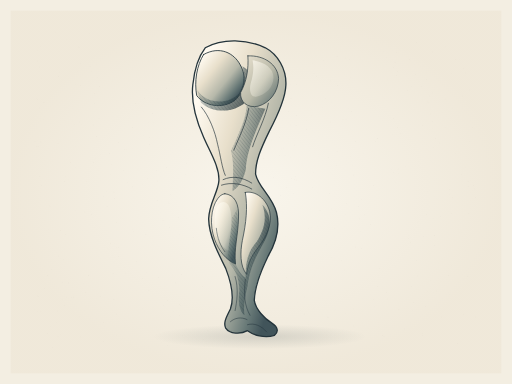
t = 0.00 s
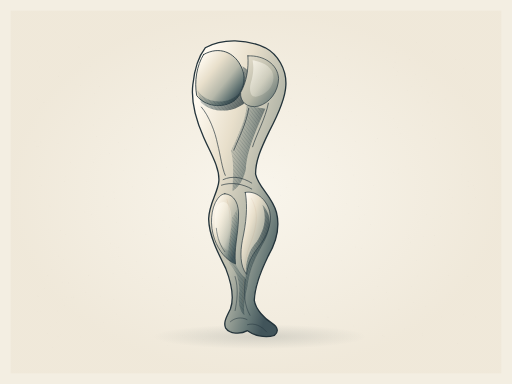
t = 1.37 s
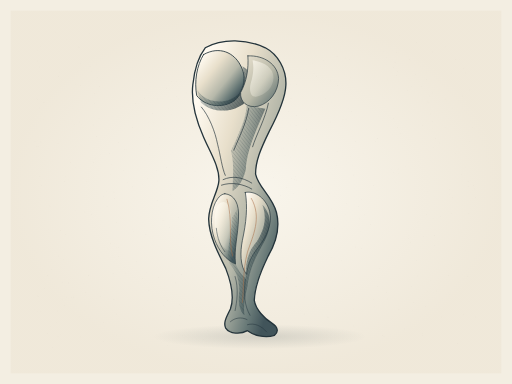
t = 2.28 s
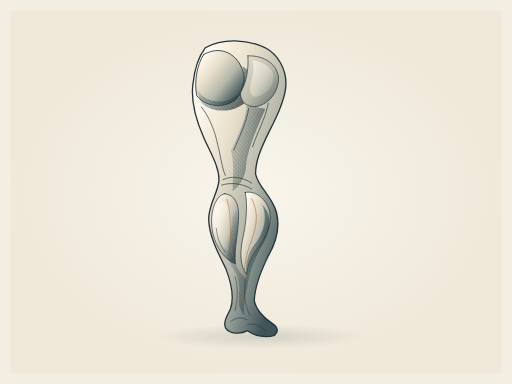
t = 3.62 s
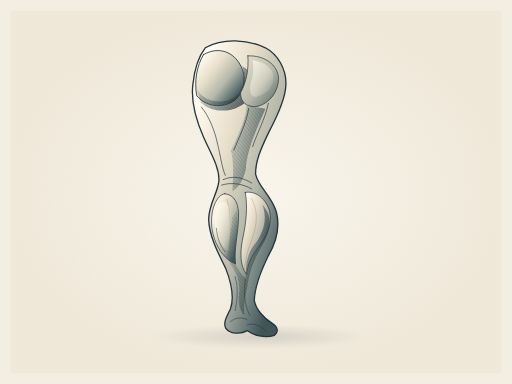
t = 4.87 s
t = 5.81 s: frame unchanged from t = 0.00 s, image omitted

The animated SVG that drew these frames (rendered in a browser with its animation timeline set to each time). Animation: 1 SMIL element (animate=1); one cycle of 7.00 s, repeats indefinitely.

<svg xmlns="http://www.w3.org/2000/svg" width="1200" height="900" viewBox="0 0 1200 900" role="img" aria-labelledby="title desc">
<title id="title">The descending tendon</title><desc id="desc">Original graphite, indigo and warm ivory anatomical drawing inspired by the form study in source photograph 105219.jpg. Native editable vector contours, tonal planes and crosshatching. Seven-second seamless anatomical study animation. An artistic study, not a clinical reference.</desc>
<defs>
<radialGradient id="paper"><stop stop-color="#fbf8f0"/><stop offset="1" stop-color="#eee6d6"/></radialGradient>
<linearGradient id="body" x1=".13" y1=".12" x2=".89" y2=".81" gradientUnits="objectBoundingBox"><stop stop-color="#fffaf0"/><stop offset=".32" stop-color="#e8dfcb"/><stop offset=".64" stop-color="#b6b8aa"/><stop offset=".87" stop-color="#697a78"/><stop offset="1" stop-color="#41545a"/></linearGradient>
<linearGradient id="body2" x1="0" y1="0" x2="1" y2="1"><stop stop-color="#ece4d2"/><stop offset=".55" stop-color="#b9b9a8"/><stop offset="1" stop-color="#506568"/></linearGradient>
<linearGradient id="shadow" x1="0" y1="0" x2="1" y2=".55"><stop stop-color="#5d716f" stop-opacity=".05"/><stop offset=".56" stop-color="#3f5659" stop-opacity=".55"/><stop offset="1" stop-color="#24343b" stop-opacity=".94"/></linearGradient>
<linearGradient id="light" x1="0" y1="0" x2="1" y2="1"><stop stop-color="#fffdf5" stop-opacity=".98"/><stop offset="1" stop-color="#fff9e8" stop-opacity=".05"/></linearGradient>
<linearGradient id="forefoot-tone" gradientUnits="userSpaceOnUse" x1="448" y1="336" x2="811" y2="655"><stop stop-color="#fffaf0"/><stop offset=".36" stop-color="#dddaca"/><stop offset=".73" stop-color="#9ca99f"/><stop offset="1" stop-color="#5b7072"/></linearGradient>
<linearGradient id="foot-tone" gradientUnits="userSpaceOnUse" x1="427" y1="400" x2="812" y2="645"><stop stop-color="#eee5d2"/><stop offset=".43" stop-color="#c7c9b9"/><stop offset="1" stop-color="#526a6b"/></linearGradient>
<radialGradient id="ground"><stop stop-color="#293b3f" stop-opacity=".15"/><stop offset="1" stop-color="#293b3f" stop-opacity="0"/></radialGradient>
</defs><rect width="1200" height="900" fill="#f3eee2"/><rect x="25" y="25" width="1150" height="850" fill="url(#paper)" opacity=".7"/><g id="paper-grain" fill="#665f50" opacity=".10"><circle cx="267" cy="702" r="0.6"/><circle cx="152" cy="716" r="0.45"/><circle cx="976" cy="610" r="0.35"/><circle cx="1015" cy="685" r="0.45"/><circle cx="855" cy="503" r="0.45"/><circle cx="375" cy="120" r="0.35"/><circle cx="926" cy="146" r="0.6"/><circle cx="671" cy="439" r="0.6"/><circle cx="965" cy="671" r="0.6"/><circle cx="829" cy="724" r="0.6"/><circle cx="149" cy="609" r="0.6"/><circle cx="516" cy="587" r="0.45"/><circle cx="209" cy="78" r="0.35"/><circle cx="819" cy="140" r="0.6"/><circle cx="540" cy="94" r="0.45"/><circle cx="800" cy="610" r="0.35"/><circle cx="124" cy="815" r="0.35"/><circle cx="526" cy="806" r="0.45"/><circle cx="545" cy="592" r="0.6"/><circle cx="697" cy="709" r="0.35"/><circle cx="659" cy="349" r="0.6"/><circle cx="496" cy="562" r="0.35"/><circle cx="516" cy="342" r="0.6"/><circle cx="178" cy="519" r="0.45"/><circle cx="294" cy="640" r="0.6"/><circle cx="85" cy="343" r="0.6"/><circle cx="569" cy="160" r="0.45"/><circle cx="346" cy="419" r="0.45"/><circle cx="140" cy="170" r="0.35"/><circle cx="211" cy="661" r="0.35"/><circle cx="1115" cy="743" r="0.35"/><circle cx="670" cy="555" r="0.35"/><circle cx="448" cy="626" r="0.45"/><circle cx="359" cy="286" r="0.35"/><circle cx="419" cy="509" r="0.6"/><circle cx="97" cy="435" r="0.45"/><circle cx="219" cy="646" r="0.35"/><circle cx="539" cy="245" r="0.45"/><circle cx="994" cy="393" r="0.35"/><circle cx="478" cy="163" r="0.45"/><circle cx="175" cy="292" r="0.35"/><circle cx="979" cy="647" r="0.6"/><circle cx="1097" cy="425" r="0.6"/><circle cx="652" cy="682" r="0.35"/><circle cx="483" cy="806" r="0.45"/><circle cx="89" cy="343" r="0.6"/><circle cx="136" cy="336" r="0.6"/><circle cx="990" cy="295" r="0.45"/><circle cx="811" cy="279" r="0.6"/><circle cx="820" cy="186" r="0.45"/><circle cx="1076" cy="140" r="0.45"/><circle cx="420" cy="739" r="0.6"/><circle cx="256" cy="360" r="0.6"/><circle cx="732" cy="107" r="0.45"/><circle cx="373" cy="114" r="0.6"/><circle cx="723" cy="536" r="0.6"/><circle cx="259" cy="570" r="0.6"/><circle cx="437" cy="218" r="0.6"/><circle cx="836" cy="762" r="0.35"/><circle cx="418" cy="232" r="0.35"/><circle cx="733" cy="148" r="0.35"/><circle cx="297" cy="350" r="0.45"/><circle cx="528" cy="171" r="0.35"/><circle cx="311" cy="438" r="0.6"/><circle cx="85" cy="230" r="0.45"/><circle cx="1058" cy="623" r="0.35"/><circle cx="223" cy="372" r="0.35"/><circle cx="885" cy="325" r="0.6"/><circle cx="198" cy="497" r="0.45"/><circle cx="628" cy="238" r="0.6"/><circle cx="141" cy="541" r="0.6"/><circle cx="496" cy="135" r="0.35"/><circle cx="589" cy="576" r="0.45"/><circle cx="1001" cy="449" r="0.35"/><circle cx="415" cy="185" r="0.35"/><circle cx="96" cy="333" r="0.6"/><circle cx="1062" cy="413" r="0.35"/><circle cx="391" cy="208" r="0.6"/><circle cx="1045" cy="108" r="0.35"/><circle cx="138" cy="600" r="0.6"/><circle cx="365" cy="116" r="0.6"/><circle cx="589" cy="672" r="0.45"/><circle cx="599" cy="631" r="0.35"/><circle cx="549" cy="571" r="0.45"/><circle cx="812" cy="477" r="0.45"/><circle cx="1087" cy="737" r="0.45"/><circle cx="208" cy="646" r="0.6"/><circle cx="1108" cy="299" r="0.45"/><circle cx="1097" cy="437" r="0.6"/><circle cx="319" cy="613" r="0.45"/><circle cx="221" cy="242" r="0.45"/><circle cx="966" cy="728" r="0.45"/><circle cx="821" cy="366" r="0.35"/><circle cx="1020" cy="324" r="0.6"/><circle cx="541" cy="515" r="0.6"/><circle cx="990" cy="786" r="0.6"/><circle cx="369" cy="369" r="0.35"/><circle cx="848" cy="582" r="0.6"/><circle cx="206" cy="302" r="0.35"/><circle cx="262" cy="385" r="0.6"/><circle cx="185" cy="110" r="0.6"/><circle cx="643" cy="312" r="0.35"/><circle cx="1100" cy="332" r="0.45"/><circle cx="790" cy="132" r="0.6"/><circle cx="393" cy="809" r="0.6"/><circle cx="249" cy="485" r="0.35"/><circle cx="725" cy="545" r="0.35"/><circle cx="785" cy="536" r="0.45"/><circle cx="597" cy="742" r="0.35"/><circle cx="1059" cy="501" r="0.45"/><circle cx="809" cy="136" r="0.6"/><circle cx="369" cy="470" r="0.6"/><circle cx="1073" cy="805" r="0.6"/><circle cx="318" cy="242" r="0.6"/><circle cx="93" cy="253" r="0.6"/><circle cx="434" cy="789" r="0.35"/><circle cx="555" cy="279" r="0.45"/><circle cx="235" cy="363" r="0.35"/><circle cx="1018" cy="576" r="0.35"/><circle cx="82" cy="726" r="0.35"/><circle cx="1034" cy="743" r="0.6"/><circle cx="745" cy="530" r="0.45"/><circle cx="402" cy="191" r="0.6"/><circle cx="343" cy="639" r="0.45"/><circle cx="1096" cy="648" r="0.6"/><circle cx="399" cy="456" r="0.45"/><circle cx="459" cy="186" r="0.35"/><circle cx="570" cy="123" r="0.6"/><circle cx="219" cy="380" r="0.6"/><circle cx="767" cy="653" r="0.35"/><circle cx="533" cy="176" r="0.45"/><circle cx="529" cy="394" r="0.45"/><circle cx="1090" cy="392" r="0.35"/><circle cx="421" cy="549" r="0.35"/><circle cx="227" cy="320" r="0.6"/><circle cx="189" cy="149" r="0.45"/><circle cx="665" cy="347" r="0.6"/><circle cx="173" cy="696" r="0.45"/><circle cx="671" cy="650" r="0.6"/><circle cx="1031" cy="335" r="0.45"/><circle cx="778" cy="603" r="0.45"/><circle cx="992" cy="554" r="0.45"/><circle cx="628" cy="498" r="0.35"/><circle cx="1003" cy="239" r="0.6"/><circle cx="562" cy="548" r="0.45"/><circle cx="729" cy="534" r="0.45"/><circle cx="454" cy="556" r="0.35"/><circle cx="104" cy="676" r="0.6"/><circle cx="709" cy="758" r="0.35"/><circle cx="735" cy="405" r="0.45"/><circle cx="842" cy="513" r="0.6"/><circle cx="103" cy="240" r="0.6"/><circle cx="852" cy="360" r="0.35"/><circle cx="998" cy="718" r="0.6"/><circle cx="932" cy="299" r="0.6"/><circle cx="1114" cy="463" r="0.45"/><circle cx="252" cy="484" r="0.35"/><circle cx="221" cy="219" r="0.45"/><circle cx="677" cy="262" r="0.45"/><circle cx="683" cy="419" r="0.6"/><circle cx="750" cy="494" r="0.6"/><circle cx="1009" cy="114" r="0.35"/><circle cx="313" cy="542" r="0.35"/><circle cx="1010" cy="658" r="0.35"/><circle cx="420" cy="714" r="0.6"/><circle cx="350" cy="323" r="0.45"/><circle cx="890" cy="630" r="0.6"/><circle cx="775" cy="286" r="0.45"/><circle cx="763" cy="231" r="0.45"/><circle cx="918" cy="397" r="0.35"/><circle cx="425" cy="644" r="0.6"/><circle cx="804" cy="280" r="0.45"/><circle cx="350" cy="338" r="0.6"/><circle cx="513" cy="444" r="0.6"/><circle cx="880" cy="331" r="0.45"/><circle cx="681" cy="728" r="0.35"/><circle cx="990" cy="781" r="0.45"/><circle cx="489" cy="541" r="0.45"/><circle cx="176" cy="393" r="0.45"/><circle cx="527" cy="368" r="0.6"/><circle cx="242" cy="800" r="0.45"/><circle cx="378" cy="803" r="0.45"/><circle cx="182" cy="168" r="0.45"/><circle cx="480" cy="404" r="0.35"/><circle cx="878" cy="718" r="0.35"/><circle cx="228" cy="182" r="0.45"/><circle cx="834" cy="331" r="0.6"/><circle cx="1100" cy="211" r="0.6"/><circle cx="89" cy="695" r="0.6"/><circle cx="92" cy="413" r="0.45"/><circle cx="269" cy="465" r="0.6"/><circle cx="875" cy="434" r="0.6"/><circle cx="617" cy="372" r="0.6"/><circle cx="250" cy="449" r="0.35"/><circle cx="1109" cy="435" r="0.6"/><circle cx="160" cy="663" r="0.6"/><circle cx="489" cy="456" r="0.45"/><circle cx="342" cy="550" r="0.6"/><circle cx="1054" cy="455" r="0.45"/><circle cx="933" cy="406" r="0.45"/><circle cx="773" cy="454" r="0.6"/><circle cx="969" cy="709" r="0.45"/><circle cx="299" cy="90" r="0.45"/><circle cx="768" cy="743" r="0.45"/><circle cx="236" cy="104" r="0.35"/><circle cx="535" cy="678" r="0.6"/><circle cx="788" cy="387" r="0.45"/><circle cx="195" cy="665" r="0.35"/><circle cx="581" cy="137" r="0.35"/><circle cx="335" cy="432" r="0.45"/><circle cx="314" cy="243" r="0.45"/><circle cx="958" cy="552" r="0.35"/><circle cx="790" cy="355" r="0.6"/><circle cx="635" cy="788" r="0.45"/><circle cx="273" cy="522" r="0.6"/><circle cx="425" cy="353" r="0.35"/><circle cx="694" cy="294" r="0.6"/><circle cx="1006" cy="225" r="0.35"/><circle cx="278" cy="602" r="0.6"/><circle cx="87" cy="731" r="0.45"/><circle cx="922" cy="159" r="0.6"/><circle cx="461" cy="282" r="0.35"/><circle cx="935" cy="725" r="0.6"/><circle cx="988" cy="202" r="0.45"/><circle cx="232" cy="278" r="0.6"/><circle cx="1014" cy="285" r="0.6"/><circle cx="142" cy="783" r="0.35"/><circle cx="531" cy="431" r="0.35"/><circle cx="957" cy="559" r="0.45"/><circle cx="593" cy="553" r="0.35"/><circle cx="926" cy="427" r="0.35"/><circle cx="476" cy="795" r="0.6"/><circle cx="299" cy="428" r="0.45"/><circle cx="528" cy="173" r="0.45"/><circle cx="1099" cy="500" r="0.6"/><circle cx="694" cy="672" r="0.6"/><circle cx="413" cy="227" r="0.45"/><circle cx="138" cy="179" r="0.6"/><circle cx="828" cy="410" r="0.6"/><circle cx="917" cy="113" r="0.35"/><circle cx="581" cy="262" r="0.35"/><circle cx="273" cy="786" r="0.45"/><circle cx="435" cy="409" r="0.35"/><circle cx="267" cy="450" r="0.6"/><circle cx="89" cy="119" r="0.35"/><circle cx="517" cy="774" r="0.45"/><circle cx="586" cy="810" r="0.35"/><circle cx="310" cy="537" r="0.35"/><circle cx="648" cy="542" r="0.45"/><circle cx="609" cy="632" r="0.45"/><circle cx="160" cy="421" r="0.45"/><circle cx="909" cy="187" r="0.35"/><circle cx="900" cy="789" r="0.6"/><circle cx="463" cy="501" r="0.45"/><circle cx="691" cy="340" r="0.45"/><circle cx="686" cy="363" r="0.35"/><circle cx="714" cy="736" r="0.45"/><circle cx="923" cy="404" r="0.45"/><circle cx="438" cy="384" r="0.6"/><circle cx="258" cy="408" r="0.35"/><circle cx="898" cy="121" r="0.45"/><circle cx="101" cy="280" r="0.35"/><circle cx="154" cy="414" r="0.45"/><circle cx="930" cy="177" r="0.45"/><circle cx="950" cy="390" r="0.35"/><circle cx="676" cy="166" r="0.6"/><circle cx="930" cy="123" r="0.35"/><circle cx="694" cy="198" r="0.45"/><circle cx="906" cy="686" r="0.6"/><circle cx="765" cy="574" r="0.45"/><circle cx="1059" cy="172" r="0.45"/><circle cx="906" cy="134" r="0.45"/><circle cx="787" cy="725" r="0.35"/><circle cx="696" cy="110" r="0.35"/><circle cx="962" cy="569" r="0.6"/><circle cx="425" cy="599" r="0.45"/><circle cx="424" cy="716" r="0.45"/><circle cx="200" cy="685" r="0.35"/><circle cx="884" cy="324" r="0.6"/><circle cx="683" cy="247" r="0.45"/><circle cx="713" cy="696" r="0.6"/><circle cx="745" cy="762" r="0.45"/><circle cx="688" cy="453" r="0.45"/><circle cx="978" cy="521" r="0.35"/><circle cx="384" cy="716" r="0.35"/><circle cx="321" cy="182" r="0.35"/><circle cx="776" cy="240" r="0.45"/><circle cx="235" cy="695" r="0.6"/><circle cx="693" cy="413" r="0.45"/><circle cx="636" cy="328" r="0.6"/><circle cx="1017" cy="511" r="0.35"/><circle cx="1018" cy="552" r="0.6"/><circle cx="668" cy="365" r="0.45"/><circle cx="722" cy="760" r="0.35"/><circle cx="659" cy="165" r="0.35"/><circle cx="507" cy="126" r="0.6"/><circle cx="1061" cy="462" r="0.45"/><circle cx="619" cy="353" r="0.45"/><circle cx="114" cy="537" r="0.35"/><circle cx="426" cy="386" r="0.35"/><circle cx="936" cy="83" r="0.45"/><circle cx="498" cy="175" r="0.45"/><circle cx="1084" cy="225" r="0.6"/><circle cx="548" cy="243" r="0.35"/><circle cx="844" cy="542" r="0.35"/><circle cx="437" cy="513" r="0.45"/><circle cx="487" cy="473" r="0.45"/><circle cx="616" cy="157" r="0.35"/><circle cx="493" cy="268" r="0.6"/><circle cx="383" cy="103" r="0.35"/><circle cx="774" cy="189" r="0.35"/><circle cx="487" cy="775" r="0.6"/><circle cx="156" cy="697" r="0.35"/><circle cx="475" cy="672" r="0.6"/><circle cx="565" cy="230" r="0.35"/><circle cx="869" cy="527" r="0.6"/><circle cx="133" cy="755" r="0.35"/><circle cx="396" cy="476" r="0.6"/><circle cx="88" cy="234" r="0.6"/><circle cx="791" cy="200" r="0.6"/><circle cx="632" cy="669" r="0.35"/><circle cx="821" cy="182" r="0.35"/><circle cx="546" cy="619" r="0.45"/><circle cx="117" cy="483" r="0.6"/><circle cx="121" cy="514" r="0.35"/><circle cx="1113" cy="443" r="0.6"/><circle cx="499" cy="482" r="0.45"/><circle cx="742" cy="180" r="0.6"/><circle cx="187" cy="741" r="0.35"/><circle cx="789" cy="495" r="0.45"/><circle cx="277" cy="334" r="0.6"/><circle cx="695" cy="270" r="0.6"/><circle cx="518" cy="124" r="0.35"/><circle cx="770" cy="370" r="0.6"/><circle cx="231" cy="766" r="0.35"/><circle cx="885" cy="672" r="0.6"/><circle cx="1044" cy="232" r="0.6"/><circle cx="844" cy="288" r="0.35"/><circle cx="1053" cy="444" r="0.45"/><circle cx="614" cy="237" r="0.35"/><circle cx="637" cy="667" r="0.35"/><circle cx="512" cy="374" r="0.45"/><circle cx="413" cy="190" r="0.35"/><circle cx="908" cy="701" r="0.6"/><circle cx="367" cy="399" r="0.35"/><circle cx="290" cy="399" r="0.45"/><circle cx="220" cy="293" r="0.6"/><circle cx="1052" cy="645" r="0.6"/><circle cx="456" cy="226" r="0.35"/><circle cx="557" cy="583" r="0.6"/><circle cx="976" cy="99" r="0.6"/><circle cx="1082" cy="409" r="0.35"/><circle cx="824" cy="261" r="0.6"/><circle cx="974" cy="117" r="0.35"/><circle cx="1024" cy="682" r="0.45"/><circle cx="848" cy="467" r="0.45"/><circle cx="691" cy="420" r="0.6"/><circle cx="655" cy="364" r="0.6"/><circle cx="278" cy="580" r="0.45"/><circle cx="349" cy="681" r="0.6"/><circle cx="545" cy="729" r="0.35"/><circle cx="680" cy="370" r="0.35"/><circle cx="310" cy="299" r="0.6"/><circle cx="129" cy="76" r="0.45"/><circle cx="572" cy="466" r="0.35"/><circle cx="82" cy="331" r="0.45"/><circle cx="807" cy="633" r="0.6"/><circle cx="612" cy="381" r="0.35"/><circle cx="965" cy="202" r="0.6"/><circle cx="948" cy="771" r="0.45"/><circle cx="778" cy="490" r="0.45"/><circle cx="111" cy="781" r="0.6"/><circle cx="649" cy="506" r="0.45"/><circle cx="645" cy="532" r="0.45"/><circle cx="694" cy="422" r="0.6"/><circle cx="1053" cy="691" r="0.35"/><circle cx="718" cy="282" r="0.35"/><circle cx="624" cy="254" r="0.45"/><circle cx="399" cy="741" r="0.35"/><circle cx="135" cy="729" r="0.45"/><circle cx="112" cy="646" r="0.6"/><circle cx="192" cy="292" r="0.35"/><circle cx="291" cy="351" r="0.35"/><circle cx="274" cy="736" r="0.6"/><circle cx="504" cy="618" r="0.6"/><circle cx="621" cy="455" r="0.35"/><circle cx="396" cy="255" r="0.45"/><circle cx="931" cy="167" r="0.6"/><circle cx="269" cy="571" r="0.35"/><circle cx="287" cy="165" r="0.35"/><circle cx="933" cy="396" r="0.6"/><circle cx="457" cy="401" r="0.45"/><circle cx="215" cy="168" r="0.35"/><circle cx="921" cy="316" r="0.45"/><circle cx="584" cy="279" r="0.45"/><circle cx="87" cy="143" r="0.6"/><circle cx="922" cy="277" r="0.6"/><circle cx="769" cy="744" r="0.6"/><circle cx="613" cy="545" r="0.45"/><circle cx="203" cy="425" r="0.45"/><circle cx="121" cy="631" r="0.45"/><circle cx="391" cy="392" r="0.6"/><circle cx="609" cy="501" r="0.45"/><circle cx="399" cy="233" r="0.45"/><circle cx="1068" cy="139" r="0.45"/><circle cx="339" cy="231" r="0.6"/><circle cx="1002" cy="683" r="0.45"/><circle cx="406" cy="730" r="0.35"/><circle cx="975" cy="339" r="0.35"/><circle cx="95" cy="108" r="0.45"/><circle cx="370" cy="232" r="0.35"/><circle cx="211" cy="156" r="0.6"/><circle cx="841" cy="484" r="0.6"/><circle cx="894" cy="190" r="0.35"/><circle cx="678" cy="680" r="0.35"/><circle cx="748" cy="802" r="0.45"/><circle cx="119" cy="765" r="0.45"/><circle cx="234" cy="202" r="0.6"/><circle cx="1014" cy="300" r="0.35"/><circle cx="393" cy="704" r="0.6"/><circle cx="93" cy="157" r="0.6"/><circle cx="809" cy="503" r="0.35"/><circle cx="641" cy="416" r="0.6"/><circle cx="722" cy="766" r="0.35"/><circle cx="1013" cy="218" r="0.35"/><circle cx="999" cy="503" r="0.6"/><circle cx="955" cy="212" r="0.6"/><circle cx="939" cy="312" r="0.45"/><circle cx="1017" cy="345" r="0.45"/><circle cx="129" cy="195" r="0.35"/><circle cx="693" cy="636" r="0.6"/><circle cx="817" cy="254" r="0.35"/><circle cx="1091" cy="171" r="0.6"/><circle cx="556" cy="408" r="0.35"/><circle cx="265" cy="641" r="0.6"/><circle cx="886" cy="376" r="0.45"/><circle cx="665" cy="200" r="0.45"/><circle cx="583" cy="457" r="0.35"/><circle cx="1092" cy="588" r="0.45"/><circle cx="490" cy="77" r="0.45"/><circle cx="826" cy="387" r="0.35"/><circle cx="719" cy="304" r="0.6"/><circle cx="147" cy="701" r="0.45"/><circle cx="828" cy="764" r="0.45"/><circle cx="177" cy="343" r="0.35"/><circle cx="482" cy="360" r="0.45"/><circle cx="810" cy="735" r="0.45"/><circle cx="658" cy="458" r="0.6"/><circle cx="750" cy="494" r="0.45"/><circle cx="152" cy="426" r="0.6"/><circle cx="720" cy="205" r="0.35"/><circle cx="146" cy="662" r="0.45"/><circle cx="429" cy="147" r="0.45"/><circle cx="682" cy="230" r="0.6"/><circle cx="186" cy="286" r="0.6"/><circle cx="472" cy="189" r="0.6"/><circle cx="597" cy="205" r="0.6"/><circle cx="818" cy="274" r="0.45"/><circle cx="132" cy="444" r="0.35"/><circle cx="649" cy="663" r="0.6"/><circle cx="897" cy="787" r="0.45"/><circle cx="637" cy="815" r="0.45"/><circle cx="730" cy="271" r="0.45"/><circle cx="411" cy="663" r="0.6"/><circle cx="636" cy="87" r="0.35"/><circle cx="188" cy="201" r="0.35"/><circle cx="402" cy="268" r="0.35"/><circle cx="681" cy="293" r="0.6"/><circle cx="655" cy="323" r="0.6"/><circle cx="366" cy="108" r="0.35"/><circle cx="136" cy="788" r="0.45"/><circle cx="924" cy="468" r="0.35"/><circle cx="959" cy="139" r="0.6"/><circle cx="214" cy="502" r="0.6"/><circle cx="243" cy="755" r="0.6"/><circle cx="735" cy="724" r="0.35"/><circle cx="322" cy="792" r="0.35"/><circle cx="95" cy="731" r="0.35"/><circle cx="348" cy="288" r="0.35"/><circle cx="475" cy="70" r="0.45"/><circle cx="190" cy="156" r="0.35"/><circle cx="606" cy="779" r="0.35"/><circle cx="745" cy="451" r="0.35"/><circle cx="243" cy="460" r="0.45"/><circle cx="705" cy="727" r="0.35"/><circle cx="156" cy="92" r="0.35"/><circle cx="379" cy="286" r="0.35"/><circle cx="1067" cy="359" r="0.45"/><circle cx="732" cy="439" r="0.45"/><circle cx="602" cy="262" r="0.45"/><circle cx="382" cy="516" r="0.6"/><circle cx="358" cy="116" r="0.45"/><circle cx="1045" cy="298" r="0.35"/><circle cx="1060" cy="254" r="0.35"/><circle cx="89" cy="692" r="0.35"/><circle cx="178" cy="493" r="0.45"/><circle cx="655" cy="259" r="0.35"/><circle cx="875" cy="702" r="0.45"/><circle cx="427" cy="786" r="0.6"/><circle cx="973" cy="174" r="0.6"/><circle cx="1009" cy="267" r="0.6"/><circle cx="525" cy="317" r="0.45"/><circle cx="372" cy="650" r="0.6"/><circle cx="1081" cy="544" r="0.45"/><circle cx="334" cy="652" r="0.45"/><circle cx="358" cy="266" r="0.6"/><circle cx="495" cy="245" r="0.35"/><circle cx="1000" cy="187" r="0.45"/><circle cx="251" cy="582" r="0.45"/><circle cx="164" cy="192" r="0.35"/><circle cx="709" cy="213" r="0.35"/><circle cx="394" cy="109" r="0.35"/><circle cx="480" cy="216" r="0.35"/><circle cx="178" cy="198" r="0.35"/><circle cx="343" cy="209" r="0.45"/><circle cx="477" cy="523" r="0.35"/><circle cx="758" cy="141" r="0.6"/><circle cx="652" cy="513" r="0.6"/><circle cx="370" cy="424" r="0.6"/><circle cx="528" cy="239" r="0.45"/><circle cx="97" cy="184" r="0.35"/><circle cx="627" cy="588" r="0.35"/><circle cx="681" cy="245" r="0.35"/><circle cx="532" cy="127" r="0.35"/><circle cx="333" cy="722" r="0.35"/><circle cx="736" cy="173" r="0.45"/><circle cx="153" cy="549" r="0.35"/><circle cx="337" cy="261" r="0.35"/><circle cx="188" cy="790" r="0.6"/><circle cx="757" cy="252" r="0.35"/><circle cx="336" cy="318" r="0.35"/><circle cx="167" cy="698" r="0.6"/><circle cx="272" cy="580" r="0.45"/><circle cx="742" cy="809" r="0.45"/><circle cx="579" cy="374" r="0.45"/><circle cx="1032" cy="507" r="0.45"/><circle cx="667" cy="786" r="0.45"/><circle cx="677" cy="206" r="0.6"/><circle cx="447" cy="176" r="0.6"/><circle cx="833" cy="579" r="0.45"/><circle cx="407" cy="103" r="0.45"/><circle cx="968" cy="107" r="0.35"/><circle cx="1019" cy="551" r="0.45"/><circle cx="562" cy="247" r="0.6"/><circle cx="807" cy="277" r="0.35"/><circle cx="397" cy="534" r="0.6"/><circle cx="1086" cy="161" r="0.45"/><circle cx="1014" cy="122" r="0.6"/><circle cx="680" cy="197" r="0.35"/><circle cx="166" cy="381" r="0.6"/></g><g id="original-anatomical-illustration"><ellipse cx="609" cy="789" rx="251" ry="29" fill="url(#ground)"/><path d="M481 112 C522 89 580 92 622 112 C650 127 672 161 670 200 C669 233 650 272 631 308 C610 351 599 378 599 408 C606 440 638 460 648 498 C657 534 648 567 628 601 C611 636 597 670 596 704 C599 725 620 747 638 758 C651 766 654 778 643 786 C620 794 594 785 580 775 C564 784 538 783 529 769 C522 756 533 739 540 724 C551 694 541 660 529 629 C508 587 490 551 489 513 C490 477 511 451 513 424 C515 392 492 356 477 321 C458 278 447 239 452 198 C456 159 464 134 481 112Z" fill="url(#body)" stroke="#24343b" stroke-width="3.1" opacity="1" stroke-linecap="round" stroke-linejoin="round" /><path d="M477 128 C515 106 549 125 563 152 C579 179 574 213 551 235 C520 257 479 248 461 224 C455 191 461 154 477 128Z" fill="url(#body)" stroke="#24343b" stroke-width="2" opacity="1" stroke-linecap="round" stroke-linejoin="round" /><path d="M462 211 C485 246 536 245 560 219 C573 197 574 175 568 155 C595 170 602 196 589 223 C568 261 505 273 471 240Z" fill="url(#shadow)" stroke="none" stroke-width="0" opacity="0.78" stroke-linecap="round" stroke-linejoin="round" /><defs><clipPath id="hatch-37"><path d="M462 211 C485 246 536 245 560 219 C573 197 574 175 568 155 C595 170 602 196 589 223 C568 261 505 273 471 240Z"/></clipPath></defs><g clip-path="url(#hatch-37)" opacity="0.42" stroke="#24343b" fill="none" stroke-width=".85"><path d="M333 150 Q380.5 210.0 435.5 275"/><path d="M341 150 Q388.5 210.0 443.5 275"/><path d="M349 150 Q396.5 210.0 451.5 275"/><path d="M357 150 Q404.5 210.0 459.5 275"/><path d="M365 150 Q412.5 210.0 467.5 275"/><path d="M373 150 Q420.5 210.0 475.5 275"/><path d="M381 150 Q428.5 210.0 483.5 275"/><path d="M389 150 Q436.5 210.0 491.5 275"/><path d="M397 150 Q444.5 210.0 499.5 275"/><path d="M405 150 Q452.5 210.0 507.5 275"/><path d="M413 150 Q460.5 210.0 515.5 275"/><path d="M421 150 Q468.5 210.0 523.5 275"/><path d="M429 150 Q476.5 210.0 531.5 275"/><path d="M437 150 Q484.5 210.0 539.5 275"/><path d="M445 150 Q492.5 210.0 547.5 275"/><path d="M453 150 Q500.5 210.0 555.5 275"/><path d="M461 150 Q508.5 210.0 563.5 275"/><path d="M469 150 Q516.5 210.0 571.5 275"/><path d="M477 150 Q524.5 210.0 579.5 275"/><path d="M485 150 Q532.5 210.0 587.5 275"/><path d="M493 150 Q540.5 210.0 595.5 275"/><path d="M501 150 Q548.5 210.0 603.5 275"/><path d="M509 150 Q556.5 210.0 611.5 275"/><path d="M517 150 Q564.5 210.0 619.5 275"/><path d="M525 150 Q572.5 210.0 627.5 275"/><path d="M533 150 Q580.5 210.0 635.5 275"/><path d="M541 150 Q588.5 210.0 643.5 275"/><path d="M549 150 Q596.5 210.0 651.5 275"/><path d="M557 150 Q604.5 210.0 659.5 275"/><path d="M565 150 Q612.5 210.0 667.5 275"/><path d="M573 150 Q620.5 210.0 675.5 275"/><path d="M581 150 Q628.5 210.0 683.5 275"/><path d="M589 150 Q636.5 210.0 691.5 275"/><path d="M597 150 Q644.5 210.0 699.5 275"/><path d="M605 150 Q652.5 210.0 707.5 275"/><path d="M613 150 Q660.5 210.0 715.5 275"/><path d="M621 150 Q668.5 210.0 723.5 275"/><path d="M629 150 Q676.5 210.0 731.5 275"/><path d="M637 150 Q684.5 210.0 739.5 275"/><path d="M645 150 Q692.5 210.0 747.5 275"/><path d="M653 150 Q700.5 210.0 755.5 275"/><path d="M661 150 Q708.5 210.0 763.5 275"/><path d="M669 150 Q716.5 210.0 771.5 275"/><path d="M677 150 Q724.5 210.0 779.5 275"/><path d="M685 150 Q732.5 210.0 787.5 275"/><path d="M693 150 Q740.5 210.0 795.5 275"/><path d="M701 150 Q748.5 210.0 803.5 275"/><path d="M709 150 Q756.5 210.0 811.5 275"/><path d="M717 150 Q764.5 210.0 819.5 275"/><path d="M725 150 Q772.5 210.0 827.5 275"/></g><path d="M581 131 C619 129 651 151 653 184 C652 215 633 241 605 249 C580 254 562 239 564 217 C578 191 583 162 581 131Z" fill="url(#body2)" stroke="#24343b" stroke-width="1.6" opacity="1" stroke-linecap="round" stroke-linejoin="round" /><path d="M592 141 C619 145 641 159 641 182 C640 205 624 221 600 227 C583 227 584 204 590 187 C594 171 595 155 592 141Z" fill="url(#light)" stroke="none" stroke-width="0" opacity="0.7" stroke-linecap="round" stroke-linejoin="round" /><path d="M622 255 C599 308 578 353 576 398 C570 423 559 439 545 448 C546 410 549 379 541 354 C559 315 578 275 578 247Z" fill="url(#shadow)" stroke="none" stroke-width="0" opacity="0.74" stroke-linecap="round" stroke-linejoin="round" /><defs><clipPath id="hatch-38"><path d="M622 255 C599 308 578 353 576 398 C570 423 559 439 545 448 C546 410 549 379 541 354 C559 315 578 275 578 247Z"/></clipPath></defs><g clip-path="url(#hatch-38)" opacity="0.42" stroke="#24343b" fill="none" stroke-width=".85"><path d="M315 240 Q398.6 345.6 495.4 460"/><path d="M323 240 Q406.6 345.6 503.4 460"/><path d="M331 240 Q414.6 345.6 511.4 460"/><path d="M339 240 Q422.6 345.6 519.4 460"/><path d="M347 240 Q430.6 345.6 527.4 460"/><path d="M355 240 Q438.6 345.6 535.4 460"/><path d="M363 240 Q446.6 345.6 543.4 460"/><path d="M371 240 Q454.6 345.6 551.4 460"/><path d="M379 240 Q462.6 345.6 559.4 460"/><path d="M387 240 Q470.6 345.6 567.4 460"/><path d="M395 240 Q478.6 345.6 575.4 460"/><path d="M403 240 Q486.6 345.6 583.4 460"/><path d="M411 240 Q494.6 345.6 591.4 460"/><path d="M419 240 Q502.6 345.6 599.4 460"/><path d="M427 240 Q510.6 345.6 607.4 460"/><path d="M435 240 Q518.6 345.6 615.4 460"/><path d="M443 240 Q526.6 345.6 623.4 460"/><path d="M451 240 Q534.6 345.6 631.4 460"/><path d="M459 240 Q542.6 345.6 639.4 460"/><path d="M467 240 Q550.6 345.6 647.4 460"/><path d="M475 240 Q558.6 345.6 655.4 460"/><path d="M483 240 Q566.6 345.6 663.4 460"/><path d="M491 240 Q574.6 345.6 671.4 460"/><path d="M499 240 Q582.6 345.6 679.4 460"/><path d="M507 240 Q590.6 345.6 687.4 460"/><path d="M515 240 Q598.6 345.6 695.4 460"/><path d="M523 240 Q606.6 345.6 703.4 460"/><path d="M531 240 Q614.6 345.6 711.4 460"/><path d="M539 240 Q622.6 345.6 719.4 460"/><path d="M547 240 Q630.6 345.6 727.4 460"/><path d="M555 240 Q638.6 345.6 735.4 460"/><path d="M563 240 Q646.6 345.6 743.4 460"/><path d="M571 240 Q654.6 345.6 751.4 460"/><path d="M579 240 Q662.6 345.6 759.4 460"/><path d="M587 240 Q670.6 345.6 767.4 460"/><path d="M595 240 Q678.6 345.6 775.4 460"/><path d="M603 240 Q686.6 345.6 783.4 460"/><path d="M611 240 Q694.6 345.6 791.4 460"/><path d="M619 240 Q702.6 345.6 799.4 460"/><path d="M627 240 Q710.6 345.6 807.4 460"/><path d="M635 240 Q718.6 345.6 815.4 460"/><path d="M643 240 Q726.6 345.6 823.4 460"/><path d="M651 240 Q734.6 345.6 831.4 460"/><path d="M659 240 Q742.6 345.6 839.4 460"/><path d="M667 240 Q750.6 345.6 847.4 460"/><path d="M675 240 Q758.6 345.6 855.4 460"/><path d="M683 240 Q766.6 345.6 863.4 460"/><path d="M691 240 Q774.6 345.6 871.4 460"/><path d="M699 240 Q782.6 345.6 879.4 460"/><path d="M707 240 Q790.6 345.6 887.4 460"/><path d="M715 240 Q798.6 345.6 895.4 460"/><path d="M723 240 Q806.6 345.6 903.4 460"/><path d="M731 240 Q814.6 345.6 911.4 460"/><path d="M739 240 Q822.6 345.6 919.4 460"/><path d="M747 240 Q830.6 345.6 927.4 460"/><path d="M755 240 Q838.6 345.6 935.4 460"/><path d="M763 240 Q846.6 345.6 943.4 460"/><path d="M771 240 Q854.6 345.6 951.4 460"/><path d="M779 240 Q862.6 345.6 959.4 460"/><path d="M787 240 Q870.6 345.6 967.4 460"/><path d="M795 240 Q878.6 345.6 975.4 460"/><path d="M803 240 Q886.6 345.6 983.4 460"/><path d="M811 240 Q894.6 345.6 991.4 460"/><path d="M819 240 Q902.6 345.6 999.4 460"/><path d="M827 240 Q910.6 345.6 1007.4 460"/><path d="M835 240 Q918.6 345.6 1015.4 460"/><path d="M843 240 Q926.6 345.6 1023.4 460"/><path d="M851 240 Q934.6 345.6 1031.4 460"/></g><path d="M472 251 C490 272 504 308 510 338 C517 365 520 393 528 411" fill="none" stroke="#24343b" stroke-width="2.1" opacity="0.73" stroke-linecap="round" stroke-linejoin="round" /><path d="M583 254 C577 291 560 322 548 352" fill="none" stroke="#24343b" stroke-width="2.1" opacity="0.73" stroke-linecap="round" stroke-linejoin="round" /><path d="M629 242 C622 278 601 315 592 344" fill="none" stroke="#24343b" stroke-width="2.1" opacity="0.73" stroke-linecap="round" stroke-linejoin="round" /><path d="M523 421 C545 411 567 415 590 429" fill="none" stroke="#24343b" stroke-width="2.1" opacity="0.73" stroke-linecap="round" stroke-linejoin="round" /><path d="M519 434 C542 426 570 431 590 443" fill="none" stroke="#24343b" stroke-width="2.1" opacity="0.73" stroke-linecap="round" stroke-linejoin="round" /><path d="M527 454 C550 456 561 478 559 511 C558 552 548 583 552 619 C531 610 513 589 503 561 C491 528 494 488 510 466 C515 459 520 455 527 454Z" fill="url(#body)" stroke="#24343b" stroke-width="1.6" opacity="1" stroke-linecap="round" stroke-linejoin="round" /><path d="M575 451 C600 446 624 467 632 495 C639 523 625 555 605 580 C587 603 581 619 578 643 C562 624 563 590 568 564 C577 522 581 486 575 451Z" fill="url(#body)" stroke="#24343b" stroke-width="1.6" opacity="1" stroke-linecap="round" stroke-linejoin="round" /><path d="M555 492 C561 534 547 580 552 619 C561 638 568 647 576 651 C574 607 586 584 602 566 C620 538 626 511 615 480 C641 507 634 543 615 574 C596 608 585 633 580 671 C574 698 570 717 573 739 C559 726 558 705 561 680 C560 651 553 636 539 619 C527 595 544 544 543 512Z" fill="url(#shadow)" stroke="none" stroke-width="0" opacity="0.8" stroke-linecap="round" stroke-linejoin="round" /><defs><clipPath id="hatch-39"><path d="M555 492 C561 534 547 580 552 619 C561 638 568 647 576 651 C574 607 586 584 602 566 C620 538 626 511 615 480 C641 507 634 543 615 574 C596 608 585 633 580 671 C574 698 570 717 573 739 C559 726 558 705 561 680 C560 651 553 636 539 619 C527 595 544 544 543 512Z"/></clipPath></defs><g clip-path="url(#hatch-39)" opacity="0.42" stroke="#24343b" fill="none" stroke-width=".85"><path d="M273 480 Q372.94 606.24 488.65999999999997 743"/><path d="M281 480 Q380.94 606.24 496.65999999999997 743"/><path d="M289 480 Q388.94 606.24 504.65999999999997 743"/><path d="M297 480 Q396.94 606.24 512.66 743"/><path d="M305 480 Q404.94 606.24 520.66 743"/><path d="M313 480 Q412.94 606.24 528.66 743"/><path d="M321 480 Q420.94 606.24 536.66 743"/><path d="M329 480 Q428.94 606.24 544.66 743"/><path d="M337 480 Q436.94 606.24 552.66 743"/><path d="M345 480 Q444.94 606.24 560.66 743"/><path d="M353 480 Q452.94 606.24 568.66 743"/><path d="M361 480 Q460.94 606.24 576.66 743"/><path d="M369 480 Q468.94 606.24 584.66 743"/><path d="M377 480 Q476.94 606.24 592.66 743"/><path d="M385 480 Q484.94 606.24 600.66 743"/><path d="M393 480 Q492.94 606.24 608.66 743"/><path d="M401 480 Q500.94 606.24 616.66 743"/><path d="M409 480 Q508.94 606.24 624.66 743"/><path d="M417 480 Q516.94 606.24 632.66 743"/><path d="M425 480 Q524.94 606.24 640.66 743"/><path d="M433 480 Q532.94 606.24 648.66 743"/><path d="M441 480 Q540.94 606.24 656.66 743"/><path d="M449 480 Q548.94 606.24 664.66 743"/><path d="M457 480 Q556.94 606.24 672.66 743"/><path d="M465 480 Q564.94 606.24 680.66 743"/><path d="M473 480 Q572.94 606.24 688.66 743"/><path d="M481 480 Q580.94 606.24 696.66 743"/><path d="M489 480 Q588.94 606.24 704.66 743"/><path d="M497 480 Q596.94 606.24 712.66 743"/><path d="M505 480 Q604.94 606.24 720.66 743"/><path d="M513 480 Q612.94 606.24 728.66 743"/><path d="M521 480 Q620.94 606.24 736.66 743"/><path d="M529 480 Q628.94 606.24 744.66 743"/><path d="M537 480 Q636.94 606.24 752.66 743"/><path d="M545 480 Q644.94 606.24 760.66 743"/><path d="M553 480 Q652.94 606.24 768.66 743"/><path d="M561 480 Q660.94 606.24 776.66 743"/><path d="M569 480 Q668.94 606.24 784.66 743"/><path d="M577 480 Q676.94 606.24 792.66 743"/><path d="M585 480 Q684.94 606.24 800.66 743"/><path d="M593 480 Q692.94 606.24 808.66 743"/><path d="M601 480 Q700.94 606.24 816.66 743"/><path d="M609 480 Q708.94 606.24 824.66 743"/><path d="M617 480 Q716.94 606.24 832.66 743"/><path d="M625 480 Q724.94 606.24 840.66 743"/><path d="M633 480 Q732.94 606.24 848.66 743"/><path d="M641 480 Q740.94 606.24 856.66 743"/><path d="M649 480 Q748.94 606.24 864.66 743"/><path d="M657 480 Q756.94 606.24 872.66 743"/><path d="M665 480 Q764.94 606.24 880.66 743"/><path d="M673 480 Q772.94 606.24 888.66 743"/><path d="M681 480 Q780.94 606.24 896.66 743"/><path d="M689 480 Q788.94 606.24 904.66 743"/><path d="M697 480 Q796.94 606.24 912.66 743"/><path d="M705 480 Q804.94 606.24 920.66 743"/><path d="M713 480 Q812.94 606.24 928.66 743"/><path d="M721 480 Q820.94 606.24 936.66 743"/><path d="M729 480 Q828.94 606.24 944.66 743"/><path d="M737 480 Q836.94 606.24 952.66 743"/><path d="M745 480 Q844.94 606.24 960.66 743"/><path d="M753 480 Q852.94 606.24 968.66 743"/><path d="M761 480 Q860.94 606.24 976.66 743"/><path d="M769 480 Q868.94 606.24 984.66 743"/><path d="M777 480 Q876.94 606.24 992.66 743"/><path d="M785 480 Q884.94 606.24 1000.66 743"/><path d="M793 480 Q892.94 606.24 1008.66 743"/><path d="M801 480 Q900.94 606.24 1016.66 743"/><path d="M809 480 Q908.94 606.24 1024.66 743"/><path d="M817 480 Q916.94 606.24 1032.66 743"/><path d="M825 480 Q924.94 606.24 1040.66 743"/><path d="M833 480 Q932.94 606.24 1048.66 743"/><path d="M841 480 Q940.94 606.24 1056.66 743"/><path d="M849 480 Q948.94 606.24 1064.66 743"/><path d="M857 480 Q956.94 606.24 1072.66 743"/><path d="M865 480 Q964.94 606.24 1080.66 743"/><path d="M873 480 Q972.94 606.24 1088.66 743"/><path d="M881 480 Q980.94 606.24 1096.66 743"/><path d="M889 480 Q988.94 606.24 1104.66 743"/><path d="M897 480 Q996.94 606.24 1112.66 743"/></g><path d="M510 481 C524 465 538 475 541 498 C546 535 536 562 536 589 C511 571 502 550 503 522 C503 504 505 490 510 481Z" fill="url(#light)" stroke="none" stroke-width="0" opacity="0.7" stroke-linecap="round" stroke-linejoin="round" /><path d="M575 655 C571 693 573 716 586 739" fill="none" stroke="#24343b" stroke-width="1.7" opacity="0.68" stroke-linecap="round" stroke-linejoin="round" /><path d="M551 648 C560 678 555 707 551 728" fill="none" stroke="#24343b" stroke-width="1.7" opacity="0.68" stroke-linecap="round" stroke-linejoin="round" /><path d="M540 754 C550 745 565 742 579 749" fill="none" stroke="#24343b" stroke-width="1.7" opacity="0.68" stroke-linecap="round" stroke-linejoin="round" /><path d="M580 761 C597 756 613 764 625 778" fill="none" stroke="#24343b" stroke-width="1.7" opacity="0.68" stroke-linecap="round" stroke-linejoin="round" /><path d="M507 535 C509 558 517 577 527 590" fill="none" stroke="#24343b" stroke-width="1.7" opacity="0.68" stroke-linecap="round" stroke-linejoin="round" /><g id="anatomical-flow-40" opacity="0"><path d="M532 467 C547 519 534 554 545 600" fill="none" stroke="#a66a42" stroke-width="2.3" opacity="0.68" stroke-linecap="round" stroke-linejoin="round" /><path d="M589 465 C615 510 592 554 580 591 C568 636 572 680 568 709" fill="none" stroke="#a66a42" stroke-width="2.3" opacity="0.68" stroke-linecap="round" stroke-linejoin="round" /><animate attributeName="opacity" values="0;0;.85;.85;0;0" keyTimes="0;.13;.39;.56;.83;1" dur="7s" repeatCount="indefinite" calcMode="spline" keySplines=".42 0 .58 1;.42 0 .58 1;.42 0 .58 1;.42 0 .58 1;.42 0 .58 1"/></g></g></svg>
